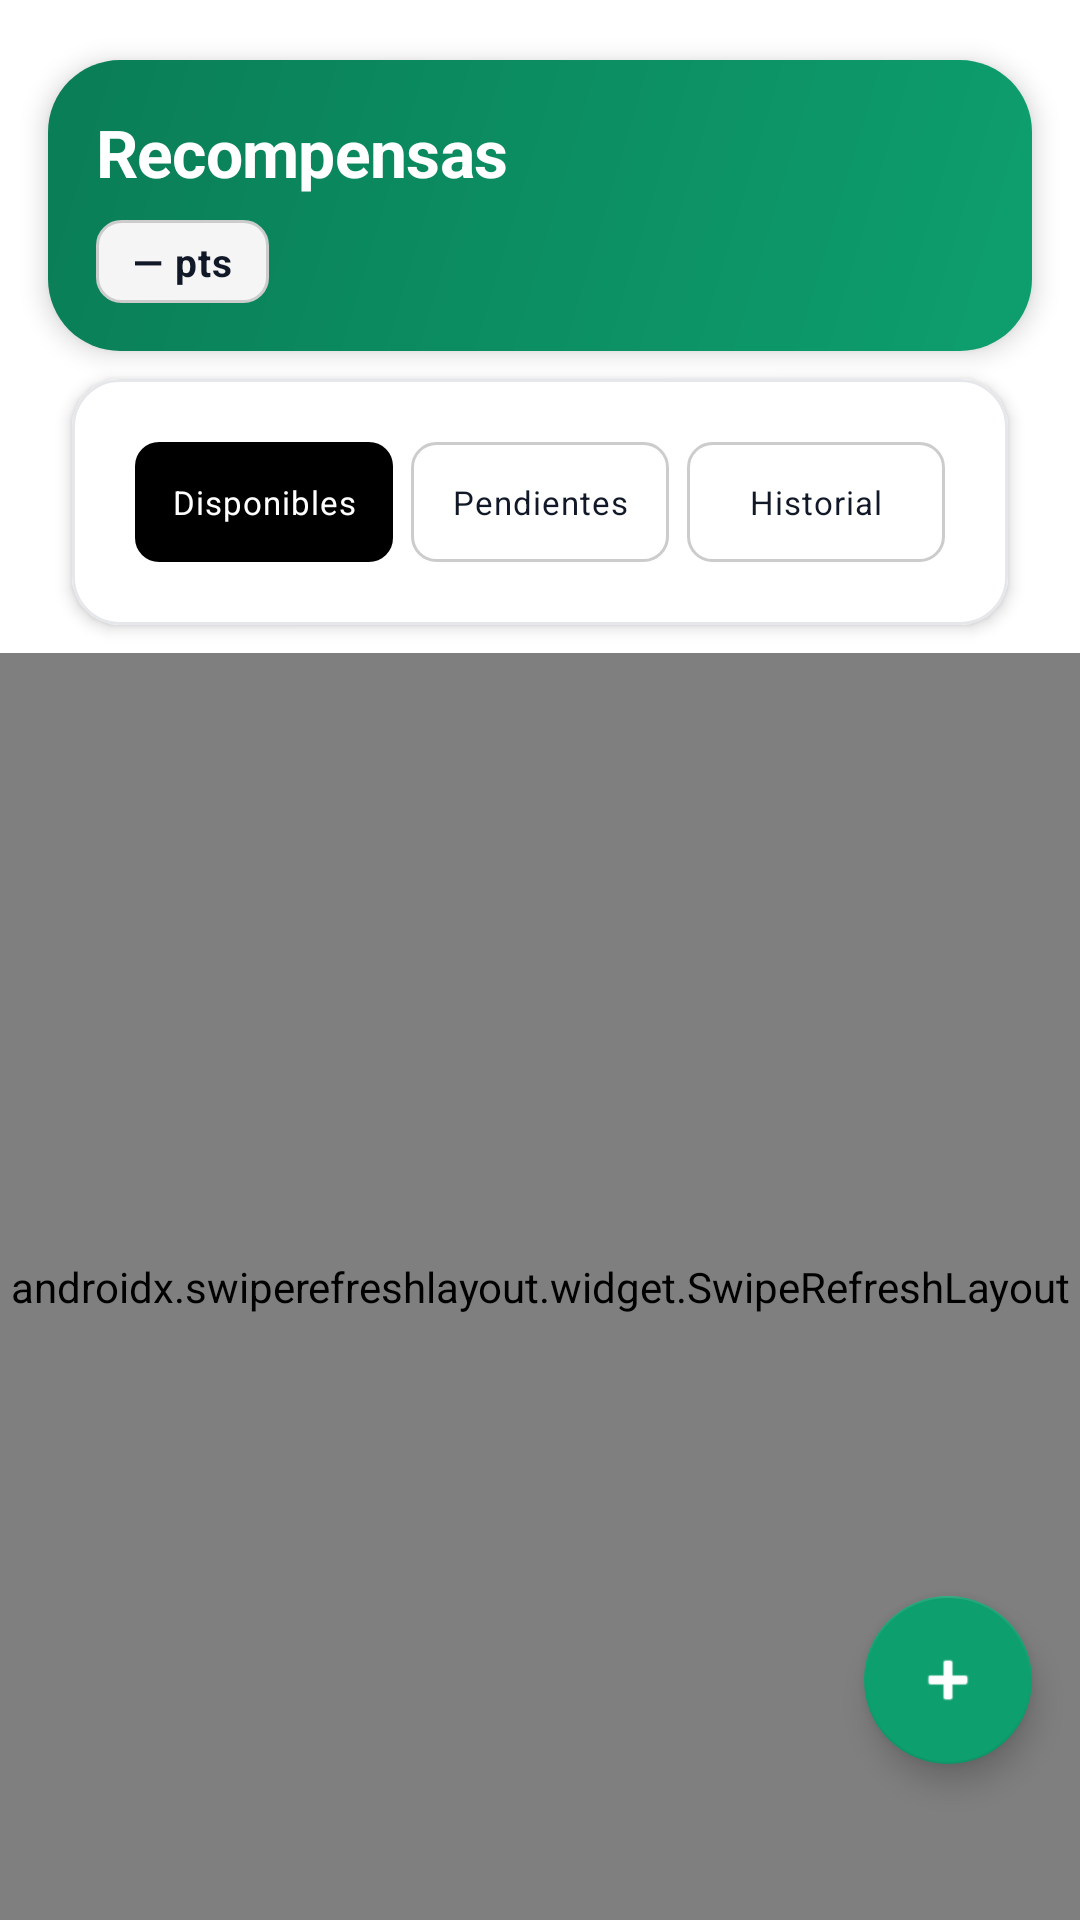

Android layout source for this screen:
<!-- AndroidManifest.xml: application theme Theme.TFG -->
<!-- res/layout/fragment_recompensas_list.xml -->
<?xml version="1.0" encoding="utf-8"?>
<androidx.constraintlayout.widget.ConstraintLayout xmlns:android="http://schemas.android.com/apk/res/android"
    xmlns:app="http://schemas.android.com/apk/res-auto"
    android:layout_width="match_parent"
    android:layout_height="match_parent"
    android:background="@color/fondo">

    
    <LinearLayout
        android:id="@+id/llCabeceraRecompensas"
        android:layout_width="0dp"
        android:layout_height="wrap_content"
        android:layout_marginStart="@dimen/spacing_lg"
        android:layout_marginEnd="@dimen/spacing_lg"
        android:layout_marginTop="@dimen/spacing_xl"
        android:layout_marginBottom="@dimen/spacing_sm"
        android:orientation="vertical"
        android:padding="@dimen/spacing_lg"
        android:background="@drawable/bg_hero_puntos"
        android:elevation="@dimen/elevation_hero"
        app:layout_constraintTop_toTopOf="parent"
        app:layout_constraintStart_toStartOf="parent"
        app:layout_constraintEnd_toEndOf="parent">

        <TextView
            android:id="@+id/tvTituloRecompensas"
            android:layout_width="match_parent"
            android:layout_height="wrap_content"
            android:text="@string/recompensas_title"
            android:textSize="22sp"
            android:textStyle="bold"
            android:textColor="@color/on_acento"
            android:textAppearance="@style/TextAppearance.TFG.Headline" />

        <TextView
            android:id="@+id/tvMisPuntos"
            android:layout_width="wrap_content"
            android:layout_height="wrap_content"
            android:layout_marginTop="@dimen/spacing_sm"
            android:text="— pts"
            android:textSize="13sp"
            android:textStyle="bold"
            android:textColor="@color/texto_principal"
            android:background="@drawable/bg_badge_puntos"
            android:paddingStart="12dp"
            android:paddingEnd="12dp"
            android:paddingTop="5dp"
            android:paddingBottom="5dp"
            android:textAppearance="@style/TextAppearance.TFG.Label" />
    </LinearLayout>

    
    <com.google.android.material.card.MaterialCardView
        android:id="@+id/llTabs"
        android:layout_width="0dp"
        android:layout_height="wrap_content"
        android:layout_marginStart="@dimen/spacing_lg"
        android:layout_marginEnd="@dimen/spacing_lg"
        android:layout_marginBottom="@dimen/spacing_sm"
        app:cardCornerRadius="@dimen/corner_radius_lg"
        app:cardElevation="@dimen/elevation_card"
        app:cardBackgroundColor="@color/superficie"
        app:layout_constraintTop_toBottomOf="@id/llCabeceraRecompensas"
        app:layout_constraintStart_toStartOf="parent"
        app:layout_constraintEnd_toEndOf="parent">

        <LinearLayout
            android:layout_width="match_parent"
            android:layout_height="wrap_content"
            android:orientation="horizontal"
            android:padding="5dp">

            <TextView
                android:id="@+id/btnTabDisponibles"
                android:layout_width="0dp"
                android:layout_height="40dp"
                android:layout_weight="1"
                android:gravity="center"
                android:text="Disponibles"
                android:textSize="11sp"
                android:textAllCaps="false"
                android:textColor="@color/white"
                android:background="@drawable/tab_activo"
                android:layout_marginEnd="3dp"
                android:textAppearance="@style/TextAppearance.TFG.Label" />

            <TextView
                android:id="@+id/btnTabPendientes"
                android:layout_width="0dp"
                android:layout_height="40dp"
                android:layout_weight="1"
                android:gravity="center"
                android:text="Pendientes"
                android:textSize="11sp"
                android:textAllCaps="false"
                android:textColor="@color/texto_principal"
                android:background="@drawable/tab_inactivo"
                android:layout_marginStart="3dp"
                android:layout_marginEnd="3dp"
                android:textAppearance="@style/TextAppearance.TFG.Label" />

            <TextView
                android:id="@+id/btnTabHistorial"
                android:layout_width="0dp"
                android:layout_height="40dp"
                android:layout_weight="1"
                android:gravity="center"
                android:text="Historial"
                android:textSize="11sp"
                android:textAllCaps="false"
                android:textColor="@color/texto_principal"
                android:background="@drawable/tab_inactivo"
                android:layout_marginStart="3dp"
                android:textAppearance="@style/TextAppearance.TFG.Label" />
        </LinearLayout>
    </com.google.android.material.card.MaterialCardView>

    
    <TextView
        android:id="@+id/tvInfoRecompensas"
        android:layout_width="0dp"
        android:layout_height="wrap_content"
        android:layout_marginStart="@dimen/spacing_lg"
        android:layout_marginEnd="@dimen/spacing_lg"
        android:layout_marginTop="6dp"
        android:padding="12dp"
        android:textSize="12sp"
        android:textColor="@color/texto_secundario"
        android:background="@drawable/bg_badge_puntos"
        android:visibility="gone"
        app:layout_constraintTop_toBottomOf="@id/llTabs"
        app:layout_constraintStart_toStartOf="parent"
        app:layout_constraintEnd_toEndOf="parent"
        android:textAppearance="@style/TextAppearance.TFG.Label" />

    
    <androidx.swiperefreshlayout.widget.SwipeRefreshLayout
        android:id="@+id/swipeRefresh"
        android:layout_width="0dp"
        android:layout_height="0dp"
        app:layout_constraintTop_toBottomOf="@id/tvInfoRecompensas"
        app:layout_constraintStart_toStartOf="parent"
        app:layout_constraintEnd_toEndOf="parent"
        app:layout_constraintBottom_toBottomOf="parent">

        <FrameLayout
            android:layout_width="match_parent"
            android:layout_height="match_parent">

            <androidx.recyclerview.widget.RecyclerView
                android:id="@+id/rvRecompensas"
                android:layout_width="match_parent"
                android:layout_height="match_parent"
                android:paddingStart="@dimen/spacing_lg"
                android:paddingEnd="@dimen/spacing_lg"
                android:paddingTop="@dimen/spacing_sm"
                android:paddingBottom="68dp"
                android:clipToPadding="false" />

            <ProgressBar
                android:id="@+id/progressBar"
                android:layout_width="wrap_content"
                android:layout_height="wrap_content"
                android:layout_gravity="center"
                android:visibility="gone" />

            <LinearLayout
                android:id="@+id/emptyState"
                android:layout_width="wrap_content"
                android:layout_height="wrap_content"
                android:layout_gravity="center"
                android:orientation="vertical"
                android:gravity="center"
                android:visibility="gone"
                android:padding="32dp">

                <ImageView
                    android:layout_width="96dp"
                    android:layout_height="96dp"
                    android:src="@drawable/ic_empty_rewards"
                    android:contentDescription="@string/empty_rewards_title"
                    android:alpha="0.5"
                    android:layout_marginBottom="@dimen/spacing_lg" />

                <TextView
                    android:id="@+id/tvEmptyTitle"
                    android:layout_width="wrap_content"
                    android:layout_height="wrap_content"
                    android:text="@string/empty_rewards_title"
                    android:textSize="18sp"
                    android:textStyle="bold"
                    android:textColor="@color/texto_principal"
                    android:gravity="center"
                    android:textAppearance="@style/TextAppearance.TFG.Titulo" />

                <TextView
                    android:id="@+id/tvEmptySubtitle"
                    android:layout_width="wrap_content"
                    android:layout_height="wrap_content"
                    android:layout_marginTop="@dimen/spacing_sm"
                    android:text="@string/empty_rewards_subtitle"
                    android:textSize="14sp"
                    android:textColor="@color/texto_secundario"
                    android:gravity="center"
                    android:textAppearance="@style/TextAppearance.TFG.Cuerpo" />
            </LinearLayout>

        </FrameLayout>

    </androidx.swiperefreshlayout.widget.SwipeRefreshLayout>

    
    <com.google.android.material.floatingactionbutton.FloatingActionButton
        android:id="@+id/fabCrearRecompensa"
        android:layout_width="wrap_content"
        android:layout_height="wrap_content"
        android:layout_marginEnd="@dimen/spacing_lg"
        android:layout_marginBottom="52dp"
        android:contentDescription="@string/cd_crear_recompensa"
        app:backgroundTint="@color/primario"
        app:tint="@color/on_acento"
        app:layout_constraintBottom_toBottomOf="parent"
        app:layout_constraintEnd_toEndOf="parent"
        app:srcCompat="@android:drawable/ic_input_add" />

</androidx.constraintlayout.widget.ConstraintLayout>
<!-- resources referenced by this layout -->
<resources>
  <color name="fondo">#FFFFFF</color>
  <color name="on_acento">#FFFFFF</color>
  <color name="primario">#0E9F6E</color>
  <color name="superficie">#FFFFFF</color>
  <color name="texto_principal">#111827</color>
  <color name="texto_secundario">#374151</color>
  <color name="white">#FFFFFF</color>
  <dimen name="corner_radius_lg">16dp</dimen>
  <dimen name="elevation_card">3dp</dimen>
  <dimen name="elevation_hero">5dp</dimen>
  <dimen name="spacing_lg">16dp</dimen>
  <dimen name="spacing_sm">8dp</dimen>
  <dimen name="spacing_xl">20dp</dimen>
  <!-- drawable bg_badge_puntos (drawable) -->
  <?xml version="1.0" encoding="utf-8"?>
  <shape xmlns:android="http://schemas.android.com/apk/res/android"
      android:shape="rectangle">
      <solid android:color="#F5F5F5" />
      <corners android:radius="8dp" />
      <stroke android:width="1dp" android:color="#CCCCCC" />
  </shape>
  <!-- drawable tab_activo (drawable) -->
  <?xml version="1.0" encoding="utf-8"?>
  <shape xmlns:android="http://schemas.android.com/apk/res/android"
      android:shape="rectangle">
      <solid android:color="#000000" />
      <corners android:radius="8dp" />
  </shape>
  <!-- drawable tab_inactivo (drawable) -->
  <?xml version="1.0" encoding="utf-8"?>
  <shape xmlns:android="http://schemas.android.com/apk/res/android"
      android:shape="rectangle">
      <solid android:color="@android:color/transparent" />
      <corners android:radius="8dp" />
      <stroke android:width="1dp" android:color="#CCCCCC" />
  </shape>
  <string name="cd_crear_recompensa">Crear recompensa personalizada</string>
  <string name="empty_rewards_subtitle">Las recompensas disponibles aparecerán aquí</string>
  <string name="empty_rewards_title">No hay recompensas</string>
  <string name="recompensas_title">Recompensas</string>
  <style name="TextAppearance.TFG.Cuerpo" parent="TextAppearance.MaterialComponents.Body1">
          <item name="android:textColor">@color/texto_secundario</item>
          <item name="android:textSize">14sp</item>
          <item name="android:lineSpacingMultiplier">1.2</item>
      </style>
  <style name="TextAppearance.TFG.Headline" parent="TextAppearance.MaterialComponents.Headline5">
          <item name="android:textColor">@color/texto_principal</item>
          <item name="android:textStyle">bold</item>
          <item name="android:textSize">24sp</item>
          <item name="android:letterSpacing">-0.01</item>
      </style>
  <style name="TextAppearance.TFG.Label" parent="TextAppearance.MaterialComponents.Caption">
          <item name="android:textColor">@color/texto_deshabilitado</item>
          <item name="android:textSize">12sp</item>
          <item name="android:letterSpacing">0.03</item>
      </style>
  <style name="TextAppearance.TFG.Titulo" parent="TextAppearance.MaterialComponents.Headline6">
          <item name="android:textColor">@color/texto_principal</item>
          <item name="android:textStyle">bold</item>
          <item name="android:textSize">20sp</item>
          <item name="android:letterSpacing">0</item>
      </style>
  <style name="Theme.TFG" parent="Tema.TFG.Moderno" />
  <color name="brand_600">#0A7D56</color>
  <color name="gris_claro">#D1D5DB</color>
  <color name="texto_deshabilitado">#6B7280</color>
  <color name="primario_variant">#0A7D56</color>
  <dimen name="corner_radius_xl">20dp</dimen>
  <dimen name="elevation_default">1dp</dimen>
  <color name="divisor">#E5E7EB</color>
  <dimen name="stroke_thin">1dp</dimen>
  <dimen name="spacing_xs">4dp</dimen>
  <style name="TextAppearance.TFG.NavLabel" parent="TextAppearance.MaterialComponents.Caption">
          <item name="android:textSize">11sp</item>
          <item name="android:letterSpacing">0.02</item>
      </style>
</resources>
